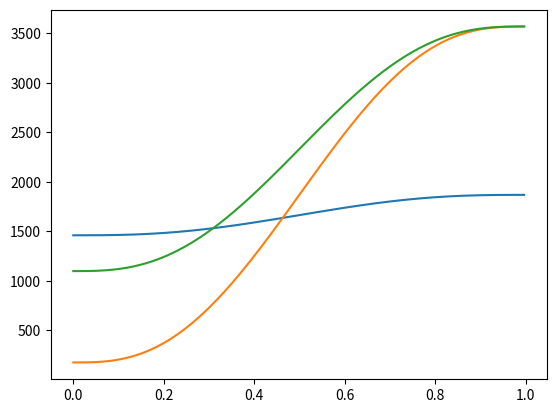
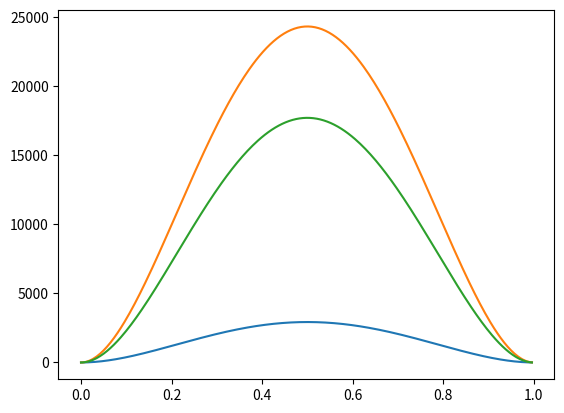

Python code for these plots, in order:
# attempt #1 
# trajectory planning, point to point movement with 5rd order polynomial 
# 2 fundamental questions: 
# 1. given a specific location in the real world, what values should my robot's joint be ...
# ... set to in order to get the EE there? (inverse kinematics)
# 2. given the setting of my joints, where is my EE in real world coordinates? (forward kinematics)

# =================================================================================================
# -- imports --------------------------------------------------------------------------------------
# =================================================================================================

import time

t = time.time()

import numpy as np 
import math 
import matplotlib.pyplot as plt 
print("time is:")
print(time.time() - t)
# =================================================================================================
# -- inverse kinematic class ----------------------------------------------------------------------
# =================================================================================================

# here we have the EE position and the lengths of rods and basic geometry
# our goal is to find theta1, theta2 and theta3 

class InverseKinematics:

	def __init__(self, EE_position, active_rod, passive_rod, base_radius, EE_radius, alpha=[0, 120, 240]):
		# initializing the basic geometry and the given data

		self.alpha = np.array(alpha)							# alpha angles
		self.EE_position_global = np.array(EE_position)			# end effoctor position (x_e, y_e, z_e) with respect to alpha1 = 0								
		self.active_rod = active_rod							# length of the active rod (the upper rod or r_f)
		self.passive_rod = passive_rod							# length of the passive rod (the lower rod or r_e)
		self.EE_radius = EE_radius								# the radius of the end effoctor e 
		self.base_radius = base_radius							# the radius of the base or f
		

	def get_J1_positions(self):
		
		# initializing the J1, F1 position
		self.F1_position = ([[0, 0, 0], [0, 0, 0], [0, 0, 0]])
		self.J1_position = ([[0, 0, 0], [0, 0, 0], [0, 0, 0]])

		for i in [0, 1, 2]:

			alpha = self.alpha[i]

			# converting the EE position to local position based on alpha
			x = float(self.EE_position_global[0])*math.cos(alpha*math.pi/180) + float(self.EE_position_global[1])*math.sin(alpha*math.pi/180)
			y = - float(self.EE_position_global[0])*math.sin(alpha*math.pi/180) + float(self.EE_position_global[1])*math.cos(alpha*math.pi/180)
			z = float(self.EE_position_global[2])

			self.EE_position_local = np.array([x, y, z])

			# here positions of the the 3 important points are found (E1, E1_prime, F1) localy 
			tan_30_deg = 0.5773502692
			self.E1_position = self.EE_position_local + np.array([0, -self.EE_radius/2*tan_30_deg, 0]) 
			self.E1_prime_position = np.array([0, self.E1_position[1], self.E1_position[2]])
			self.F1_position[i] = np.array([0, - self.base_radius/2*tan_30_deg, 0])

			# and from those 3 point we find J1 
			# (intersection of 2 circles, with centers of F1 and E1_prime and ridus of r_f and (r_e**2 - E1_x**2)**0.5)
			rf = float(self.active_rod)
			re = float(self.passive_rod)
			x0 = float(self.E1_position[0])
			y0 = float(self.E1_position[1])
			z0 = float(self.E1_position[2])
			yF = float(self.F1_position[i][1])

			c1 = (x0**2 + y0**2 + z0**2 + rf**2 - re**2 - yF**2)/(2*z0)
			c2 = (yF - y0)/z0
			c3 = -(c1 + c2*yF)*(c1 + c2*yF) + rf*(c2**2*rf + rf)
			if c3 < 0:
				print("non existing point")
				self.J1_position = 0
				return

			y = (yF - c1*c2 - c3**0.5)/(c2**2 + 1)
			z = c1 + c2*y

			self.J1_position[i] = [0, y, z]

		
	
	def get_theta(self):
		self.theta = [0, 0, 0]
		for i in [0, 1, 2]:
			z_J1 = self.J1_position[i][2]
			y_J1 = self.J1_position[i][1]
			y_F1 = self.F1_position[i][1]

			self.theta[i] = (math.atan(-z_J1/(y_F1 - y_J1)))
		print(" this is default theta: ")
		print(np.array(self.theta)*180/math.pi)

		# Gearbox ratio = 50, zero offset = 47.2 degree
		self.theta = ((np.array(self.theta)*180/math.pi) + 47.2)*50
		print(" this is theta with GR consideration")
		
		
		return self.theta

# =================================================================================================
# -- point to point movement 3-4-5 ----------------------------------------------------------------
# =================================================================================================

# in this part we want to move the End-Effector from 1 point to another using a 3-4-5 technique 
# in this class the Given Data is: the first and final position of EE, the max value of V
# and we give the, Desired Data: velocity profile

class PointToPoint345Movement:
	def __init__(self,EE_position_i, EE_position_f, theta_max=4050):
		self.EE_position_i = EE_position_i
		self.EE_position_f = EE_position_f
		self.theta_max = theta_max*6		# by defaut = 424.115 rad/s = 4050 rpm
		self.theta_i = np.zeros((3, 1))
		self.theta_f = np.zeros((3, 1))


	def inverse_kinematics(self):

		# here we find the Initial and final theta from the Initial and final EE position 
		active_rod = 0.2
		passive_rod = 0.46
		base_radius = 0.3464101615 
		EE_radius = 0.2563435195 

		Kinematics = InverseKinematics(self.EE_position_i, active_rod, passive_rod, base_radius, EE_radius)
		Kinematics.get_J1_positions()

		theta_i = Kinematics.get_theta()
		
		
		Kinematics.EE_position_global = self.EE_position_f
		Kinematics.get_J1_positions()
		theta_f = Kinematics.get_theta()

		for i in [0, 1, 2]:
			self.theta_i[i] = theta_i[i]
			self.theta_f[i] = theta_f[i]

		print("this is the initial theta")
		print(self.theta_i)
		print(self.theta_i.size)
		print("this is the final theta")
		print(self.theta_f)
		print(self.theta_f.size)

	def T(self):
		# here we find T(period) from the theta_max
		self.T = 15/8*np.array(self.theta_f - self.theta_i)/self.theta_max
		self.T = max(self.T)

		print("this is T")
		print(self.T)


	def theta_dot_t(self):
		# we find the angular velocity profile in this part
		T = math.floor(self.T*1000)
		tau = np.array(range(0, T))/T
		s_tau_d = 30*tau**4 - 60*tau**3 + 30*tau**2
		print("this is size of s matrix")
		print(s_tau_d)

		self.theta_dot_t = np.array(self.theta_f - self.theta_i)/self.T*s_tau_d
		print(self.theta_dot_t.shape)
		print("this is theta dot t")
		print(self.theta_dot_t)

	def theta_t(self):
		# we find the angular position profile in this part
		T = math.floor(self.T*1000)
		tau = np.array(range(0, T))/T
		s_tau = 6*tau**5 - 15*tau**4 + 10*tau**3

		self.theta_t = np.array(self.theta_i) + np.array(self.theta_f - self.theta_i)*s_tau
		print(self.theta_t.shape)
		print("this is theta t")
		print(self.theta_t)

# =================================================================================================
# -- main -----------------------------------------------------------------------------------------
# =================================================================================================


movement = PointToPoint345Movement([0.05, 0.05, -0.31], [0, -0.15, -0.42])
movement.inverse_kinematics()
movement.T()
movement.theta_dot_t()
movement.theta_t()

T = math.floor(movement.T*1000)
tau = np.array(range(0, T))/T
plt.figure()
plt.plot(tau, movement.theta_t.transpose())
plt.figure()
plt.plot(tau, movement.theta_dot_t.transpose())

theta_t = movement.theta_t/6
theta_dot_t = movement.theta_dot_t/6

f = open("E:\\PointToPoint345.h", "a")
f.write("float speeds_motor1[] = { 0")
for i in range(1, T):
	f.write(", " + str(theta_t[0][i])[:7])
f.write("\nfloat speeds_motor2[] = { 0")

for i in range(1, T):
	f.write(", " + str(theta_t[1][i])[:7])
f.write("\nfloat speeds_motor3[] = { 0")

for i in range(1, T):
	f.write(", " + str(theta_t[2][i])[:7])
